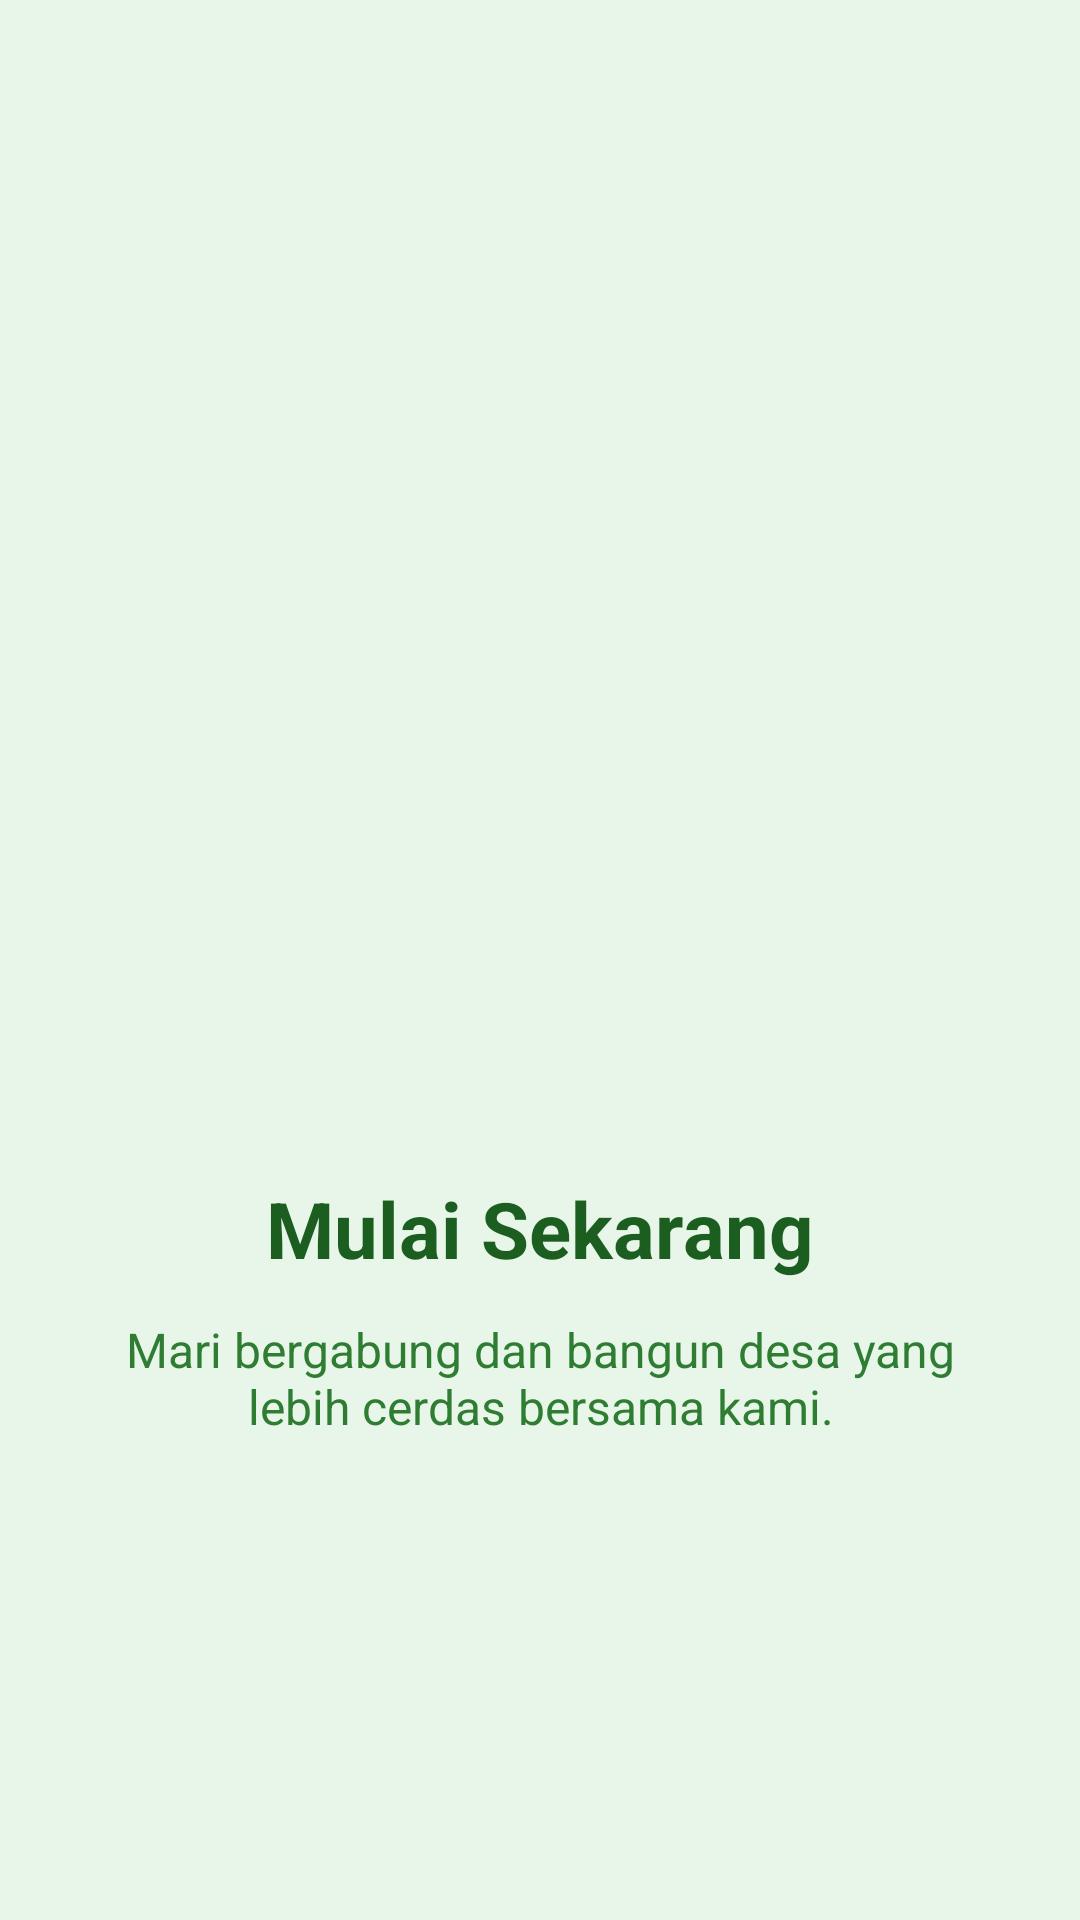

Here is an Android app screen rendered from its layout file. Give the layout XML and the strings, colors and styles it references.
<!-- AndroidManifest.xml: application theme Theme.Alyahcat -->
<!-- res/layout/fragment_tutorial3.xml -->
<?xml version="1.0" encoding="utf-8"?>
<LinearLayout xmlns:android="http://schemas.android.com/apk/res/android"
    android:layout_width="match_parent"
    android:layout_height="match_parent"
    android:background="#E8F5E9"
    android:gravity="center"
    android:orientation="vertical"
    android:padding="32dp">

    <ImageView
        android:layout_width="200dp"
        android:layout_height="200dp"
        android:src="@drawable/ic_settings" />

    <TextView
        android:layout_width="wrap_content"
        android:layout_height="wrap_content"
        android:layout_marginTop="32dp"
        android:text="Mulai Sekarang"
        android:textColor="#1B5E20"
        android:textSize="26sp"
        android:textStyle="bold" />

    <TextView
        android:layout_width="wrap_content"
        android:layout_height="wrap_content"
        android:layout_marginTop="12dp"
        android:gravity="center"
        android:text="Mari bergabung dan bangun desa yang lebih cerdas bersama kami."
        android:textColor="#2E7D32"
        android:textSize="16sp" />
</LinearLayout>
<!-- resources referenced by this layout -->
<resources>
  <style name="Theme.Alyahcat" parent="Base.Theme.Alyahcat" />
  <style name="Base.Theme.Alyahcat" parent="Theme.Material3.DayNight.NoActionBar">
          
          <item name="colorPrimary">#6750A4</item>
          <item name="colorOnPrimary">#FFFFFF</item>
          <item name="colorPrimaryContainer">#EADDFF</item>
          <item name="colorOnPrimaryContainer">#21005D</item>
          <item name="android:windowBackground">#F8FAFC</item>
          <item name="android:statusBarColor">?attr/colorPrimary</item>
      </style>
</resources>
